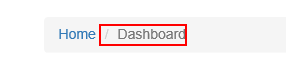
Task: Robotic Enterprise Framework
Workflow: GetAppCredentials

Step 1 [try]: find the list item

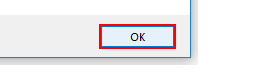
Step 2 [then]: click in window 'Message from webpage' (iexplore.exe)
